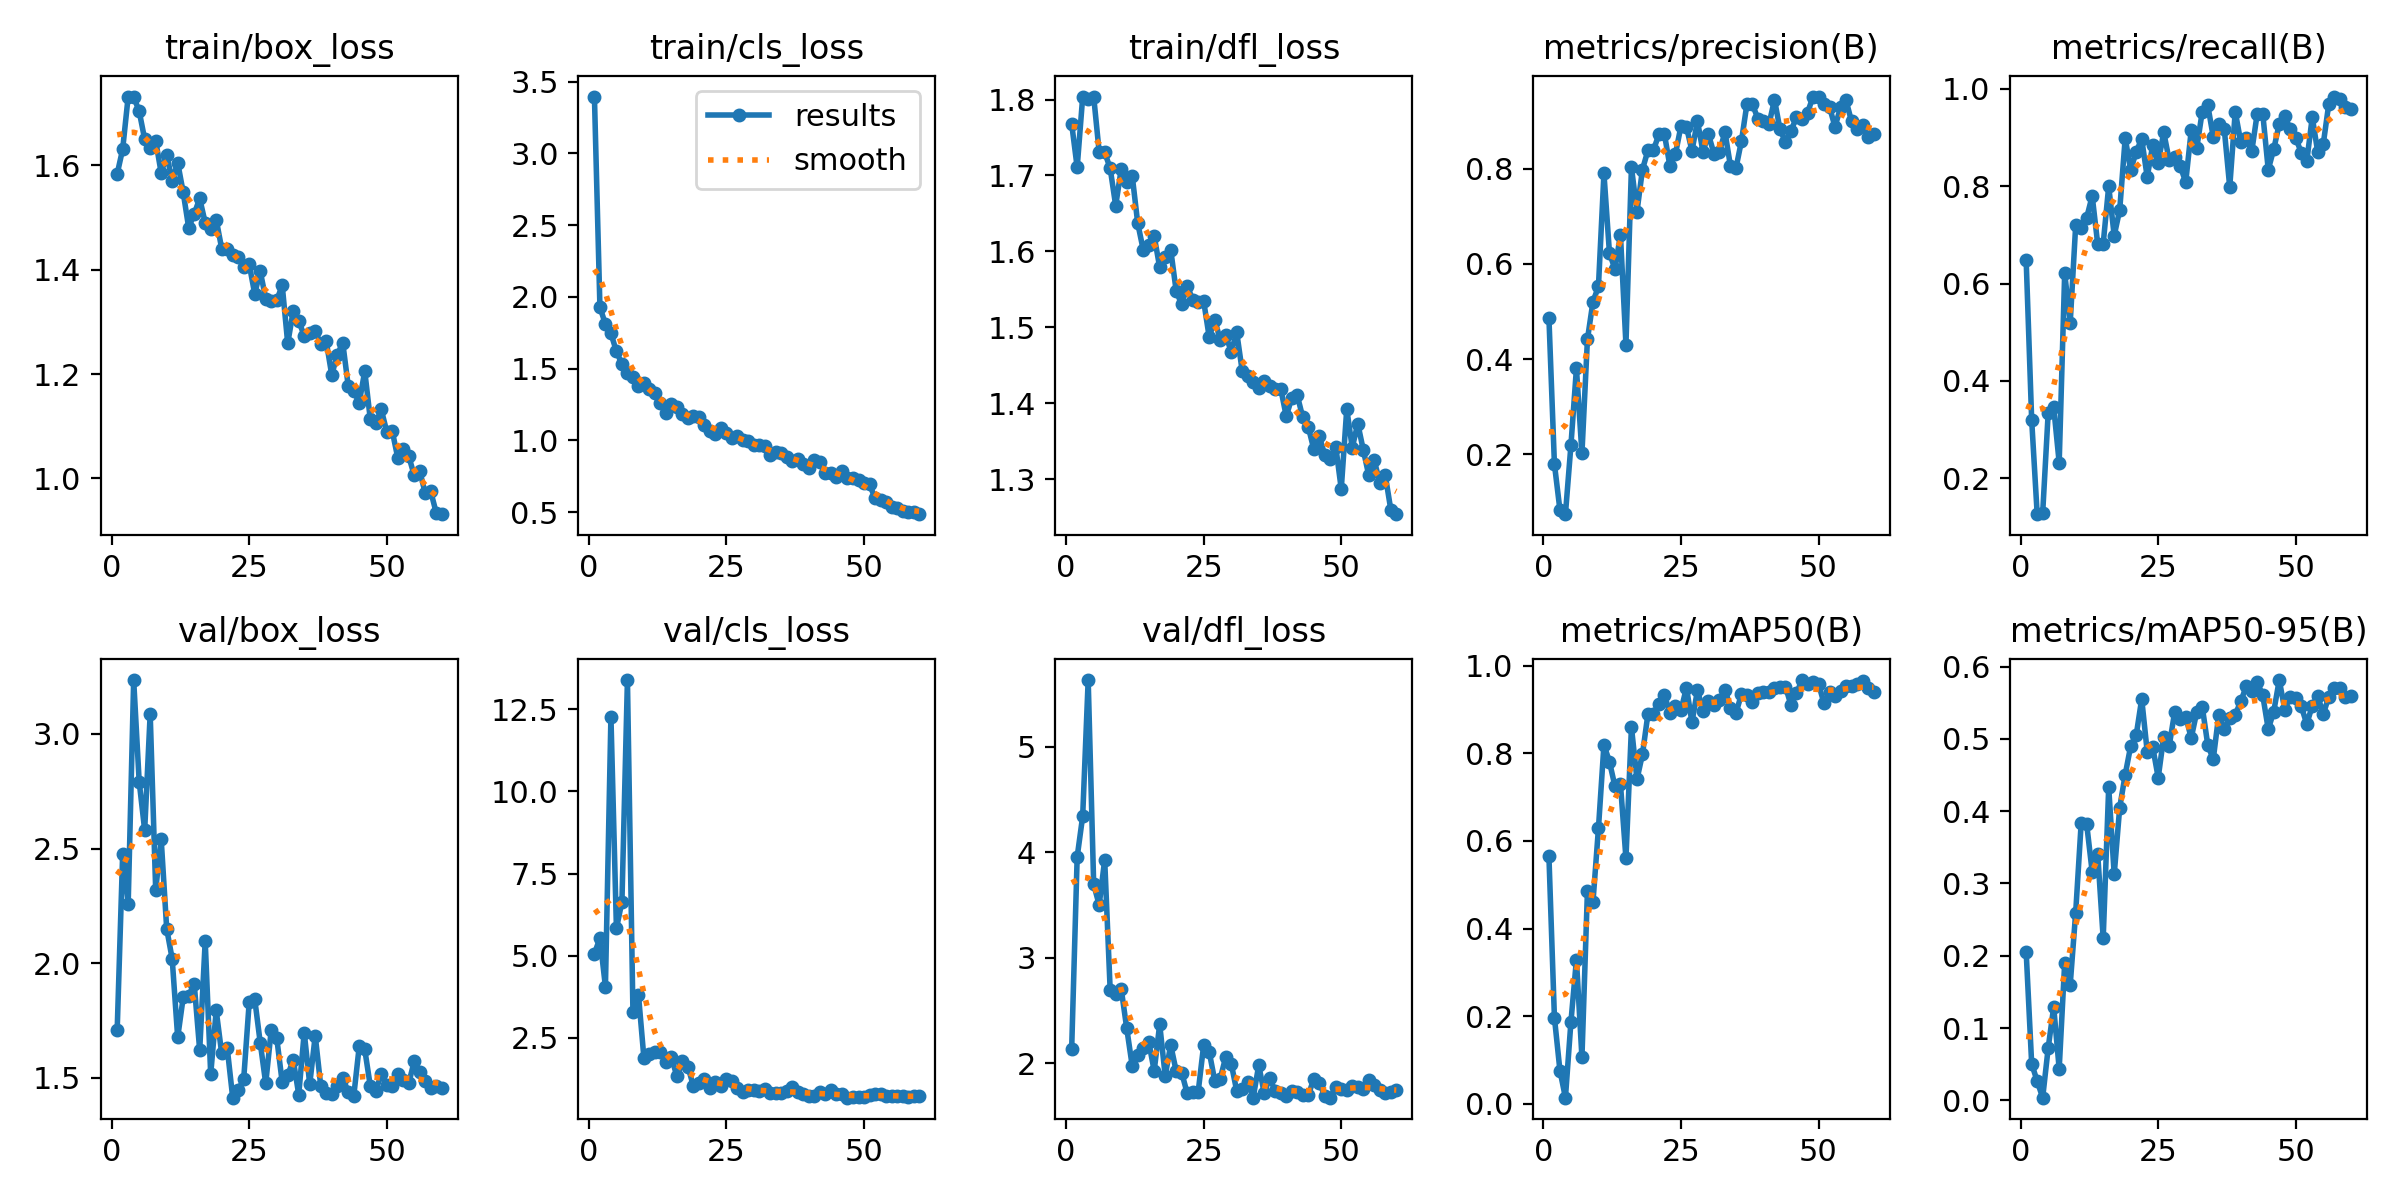

Data behind this chart, as committed beside it:
epoch, time, train/box_loss, train/cls_loss, train/dfl_loss, metrics/precision(B), metrics/recall(B), metrics/mAP50(B), metrics/mAP50-95(B), val/box_loss, val/cls_loss, val/dfl_loss, lr/pg0, lr/pg1, lr/pg2
1, 37, 1.584, 3.395, 1.768, 0.4867, 0.6477, 0.5648, 0.2052, 1.708, 5.061, 2.136, 0.0005292, 0.0005292, 0.0005292
2, 45.96, 1.631, 1.929, 1.711, 0.1793, 0.3198, 0.1967, 0.05055, 2.478, 5.525, 3.955, 0.001067, 0.001067, 0.001067
3, 54.73, 1.732, 1.808, 1.803, 0.08314, 0.1262, 0.07596, 0.02656, 2.258, 4.051, 4.34, 0.001586, 0.001586, 0.001586
4, 64.24, 1.732, 1.745, 1.801, 0.07414, 0.1286, 0.01396, 0.00369, 3.235, 12.28, 5.632, 0.001584, 0.001584, 0.001584
5, 73.73, 1.704, 1.62, 1.804, 0.2189, 0.3341, 0.1869, 0.07238, 2.792, 5.827, 3.695, 0.001557, 0.001557, 0.001557
6, 82.41, 1.65, 1.53, 1.731, 0.3805, 0.3462, 0.329, 0.129, 2.58, 6.639, 3.5, 0.001529, 0.001529, 0.001529
7, 91.81, 1.634, 1.472, 1.731, 0.202, 0.232, 0.106, 0.0436, 3.088, 13.4, 3.927, 0.001502, 0.001502, 0.001502
8, 101.8, 1.647, 1.443, 1.709, 0.4414, 0.6216, 0.4855, 0.19, 2.32, 3.279, 2.689, 0.001474, 0.001474, 0.001474
9, 109.7, 1.586, 1.378, 1.66, 0.5203, 0.5187, 0.4594, 0.1597, 2.541, 3.811, 2.653, 0.001447, 0.001447, 0.001447
10, 118.8, 1.62, 1.4, 1.708, 0.5527, 0.7198, 0.6284, 0.2599, 2.151, 1.867, 2.705, 0.001419, 0.001419, 0.001419
11, 129.3, 1.571, 1.359, 1.691, 0.7901, 0.7133, 0.819, 0.3838, 2.019, 1.984, 2.332, 0.001392, 0.001392, 0.001392
12, 137.5, 1.605, 1.327, 1.7, 0.6234, 0.7356, 0.7808, 0.382, 1.677, 2.071, 1.975, 0.001364, 0.001364, 0.001364
13, 147.4, 1.548, 1.261, 1.637, 0.5891, 0.7801, 0.7246, 0.3159, 1.851, 2.05, 2.074, 0.001337, 0.001337, 0.001337
14, 157, 1.48, 1.192, 1.602, 0.6613, 0.6815, 0.7298, 0.341, 1.858, 1.757, 2.146, 0.001309, 0.001309, 0.001309
15, 166.2, 1.507, 1.251, 1.609, 0.4305, 0.6818, 0.5602, 0.224, 1.911, 1.894, 2.201, 0.001282, 0.001282, 0.001282
16, 176.2, 1.537, 1.23, 1.62, 0.8035, 0.8, 0.8595, 0.4332, 1.621, 1.315, 1.926, 0.001254, 0.001254, 0.001254
17, 185.5, 1.49, 1.181, 1.579, 0.7095, 0.6987, 0.7402, 0.3125, 2.097, 1.774, 2.367, 0.001227, 0.001227, 0.001227
18, 195.7, 1.479, 1.156, 1.593, 0.7983, 0.7512, 0.7976, 0.4051, 1.516, 1.615, 1.878, 0.001199, 0.001199, 0.001199
19, 204.4, 1.496, 1.171, 1.602, 0.8389, 0.899, 0.8898, 0.4505, 1.794, 1.013, 2.172, 0.001172, 0.001172, 0.001172
20, 214.5, 1.441, 1.161, 1.548, 0.8392, 0.8329, 0.8906, 0.4903, 1.607, 1.117, 1.922, 0.001144, 0.001144, 0.001144
21, 224.2, 1.44, 1.109, 1.53, 0.8728, 0.8714, 0.9133, 0.5051, 1.631, 1.247, 1.908, 0.001117, 0.001117, 0.001117
22, 233.1, 1.428, 1.067, 1.554, 0.8724, 0.8969, 0.9328, 0.5553, 1.414, 0.9664, 1.713, 0.001089, 0.001089, 0.001089
23, 241.9, 1.424, 1.043, 1.536, 0.805, 0.8191, 0.8914, 0.4824, 1.446, 1.153, 1.721, 0.001062, 0.001062, 0.001062
24, 251.4, 1.406, 1.088, 1.533, 0.8313, 0.8841, 0.9069, 0.4889, 1.496, 1.035, 1.729, 0.001034, 0.001034, 0.001034
25, 260.5, 1.41, 1.049, 1.534, 0.8896, 0.8481, 0.898, 0.4463, 1.831, 1.227, 2.174, 0.001007, 0.001007, 0.001007
26, 270.5, 1.354, 1.019, 1.487, 0.8876, 0.9111, 0.9495, 0.5029, 1.844, 1.191, 2.106, 0.0009794, 0.0009794, 0.0009794
27, 279.6, 1.397, 1.033, 1.51, 0.8377, 0.8534, 0.8708, 0.4905, 1.654, 0.9601, 1.834, 0.0009519, 0.0009519, 0.0009519
28, 288.3, 1.345, 0.9992, 1.483, 0.9001, 0.8597, 0.944, 0.5375, 1.476, 0.8315, 1.851, 0.0009244, 0.0009244, 0.0009244
29, 297.9, 1.34, 0.9942, 1.489, 0.836, 0.8414, 0.8967, 0.5277, 1.708, 0.8884, 2.057, 0.0008968, 0.0008968, 0.0008968
30, 306.8, 1.341, 0.9696, 1.468, 0.8721, 0.8086, 0.9183, 0.5308, 1.674, 0.9087, 1.995, 0.0008693, 0.0008693, 0.0008693
31, 316.7, 1.37, 0.9691, 1.493, 0.8319, 0.9147, 0.9095, 0.5013, 1.481, 0.8571, 1.735, 0.0008418, 0.0008418, 0.0008418
32, 324.6, 1.259, 0.9589, 1.442, 0.836, 0.8783, 0.9215, 0.5371, 1.511, 0.9388, 1.751, 0.0008143, 0.0008143, 0.0008143
33, 335.4, 1.321, 0.8951, 1.436, 0.877, 0.9531, 0.945, 0.5447, 1.579, 0.821, 1.824, 0.0007868, 0.0007868, 0.0007868
34, 345, 1.302, 0.915, 1.428, 0.8056, 0.9669, 0.9043, 0.4921, 1.428, 0.8094, 1.673, 0.0007593, 0.0007593, 0.0007593
35, 353.7, 1.274, 0.9109, 1.42, 0.8015, 0.9017, 0.8917, 0.4717, 1.697, 0.8155, 1.979, 0.0007318, 0.0007318, 0.0007318
36, 363.2, 1.278, 0.8849, 1.429, 0.8587, 0.9284, 0.9351, 0.533, 1.473, 0.876, 1.714, 0.0007043, 0.0007043, 0.0007043
37, 372.6, 1.283, 0.8559, 1.422, 0.9368, 0.9182, 0.9323, 0.5134, 1.685, 0.9835, 1.862, 0.0006768, 0.0006768, 0.0006768
38, 382.3, 1.258, 0.8698, 1.418, 0.9351, 0.7983, 0.9161, 0.5283, 1.466, 0.8469, 1.73, 0.0006493, 0.0006493, 0.0006493
39, 392, 1.263, 0.8341, 1.419, 0.9049, 0.9531, 0.9381, 0.5335, 1.433, 0.785, 1.716, 0.0006218, 0.0006218, 0.0006218
40, 401.4, 1.198, 0.8067, 1.383, 0.9013, 0.8913, 0.9386, 0.5519, 1.431, 0.7291, 1.692, 0.0005943, 0.0005943, 0.0005943
41, 410.5, 1.236, 0.8657, 1.407, 0.8934, 0.899, 0.9405, 0.5726, 1.464, 0.7315, 1.736, 0.0005668, 0.0005668, 0.0005668
42, 419.9, 1.26, 0.8466, 1.41, 0.9453, 0.8716, 0.9478, 0.5657, 1.498, 0.8409, 1.728, 0.0005393, 0.0005393, 0.0005393
43, 429.2, 1.177, 0.7745, 1.381, 0.8827, 0.9495, 0.952, 0.5783, 1.441, 0.7732, 1.695, 0.0005118, 0.0005118, 0.0005118
44, 439.3, 1.167, 0.7695, 1.369, 0.8564, 0.9495, 0.9522, 0.5604, 1.421, 0.8866, 1.695, 0.0004843, 0.0004843, 0.0004843
45, 447.1, 1.145, 0.7414, 1.34, 0.8796, 0.8342, 0.9095, 0.5134, 1.639, 0.7753, 1.847, 0.0004568, 0.0004568, 0.0004568
46, 456.1, 1.206, 0.7876, 1.356, 0.9087, 0.8762, 0.9369, 0.5379, 1.625, 0.7788, 1.815, 0.0004293, 0.0004293, 0.0004293
47, 465.7, 1.114, 0.7406, 1.332, 0.9051, 0.9282, 0.967, 0.5815, 1.466, 0.6679, 1.688, 0.0004017, 0.0004017, 0.0004017
48, 475.2, 1.107, 0.7384, 1.326, 0.9178, 0.9445, 0.9575, 0.5407, 1.443, 0.6925, 1.671, 0.0003742, 0.0003742, 0.0003742
49, 484.5, 1.132, 0.7256, 1.343, 0.9513, 0.9172, 0.9627, 0.5586, 1.518, 0.678, 1.777, 0.0003467, 0.0003467, 0.0003467
50, 493.9, 1.09, 0.7058, 1.287, 0.9518, 0.8993, 0.9589, 0.5567, 1.471, 0.6754, 1.758, 0.0003192, 0.0003192, 0.0003192
51, 507.1, 1.091, 0.6934, 1.392, 0.9356, 0.8691, 0.9135, 0.5451, 1.463, 0.749, 1.741, 0.0002917, 0.0002917, 0.0002917
52, 514.9, 1.039, 0.5971, 1.341, 0.9298, 0.8513, 0.9388, 0.5206, 1.516, 0.7848, 1.778, 0.0002642, 0.0002642, 0.0002642
53, 525.3, 1.056, 0.5863, 1.373, 0.8882, 0.942, 0.9309, 0.5457, 1.489, 0.7731, 1.776, 0.0002367, 0.0002367, 0.0002367
54, 534.2, 1.042, 0.5696, 1.339, 0.9288, 0.8699, 0.941, 0.5593, 1.477, 0.7247, 1.757, 0.0002092, 0.0002092, 0.0002092
55, 542.7, 1.006, 0.5319, 1.305, 0.9439, 0.8869, 0.9532, 0.5342, 1.573, 0.7104, 1.835, 0.0001817, 0.0001817, 0.0001817
56, 552.6, 1.014, 0.5311, 1.325, 0.8997, 0.9688, 0.9544, 0.5584, 1.525, 0.7291, 1.794, 0.0001542, 0.0001542, 0.0001542
57, 562.4, 0.9712, 0.5068, 1.295, 0.8831, 0.9844, 0.9573, 0.5709, 1.489, 0.7118, 1.744, 0.0001267, 0.0001267, 0.0001267
58, 570.4, 0.9747, 0.4982, 1.305, 0.8928, 0.9794, 0.9656, 0.5711, 1.457, 0.6881, 1.716, 9.91865e-05, 9.91865e-05, 9.91865e-05
59, 580.3, 0.9335, 0.5015, 1.26, 0.8659, 0.9624, 0.9477, 0.5575, 1.463, 0.7122, 1.725, 7.1681e-05, 7.1681e-05, 7.1681e-05
60, 590.2, 0.9312, 0.4852, 1.254, 0.8721, 0.958, 0.9395, 0.5599, 1.454, 0.705, 1.741, 4.41755e-05, 4.41755e-05, 4.41755e-05
